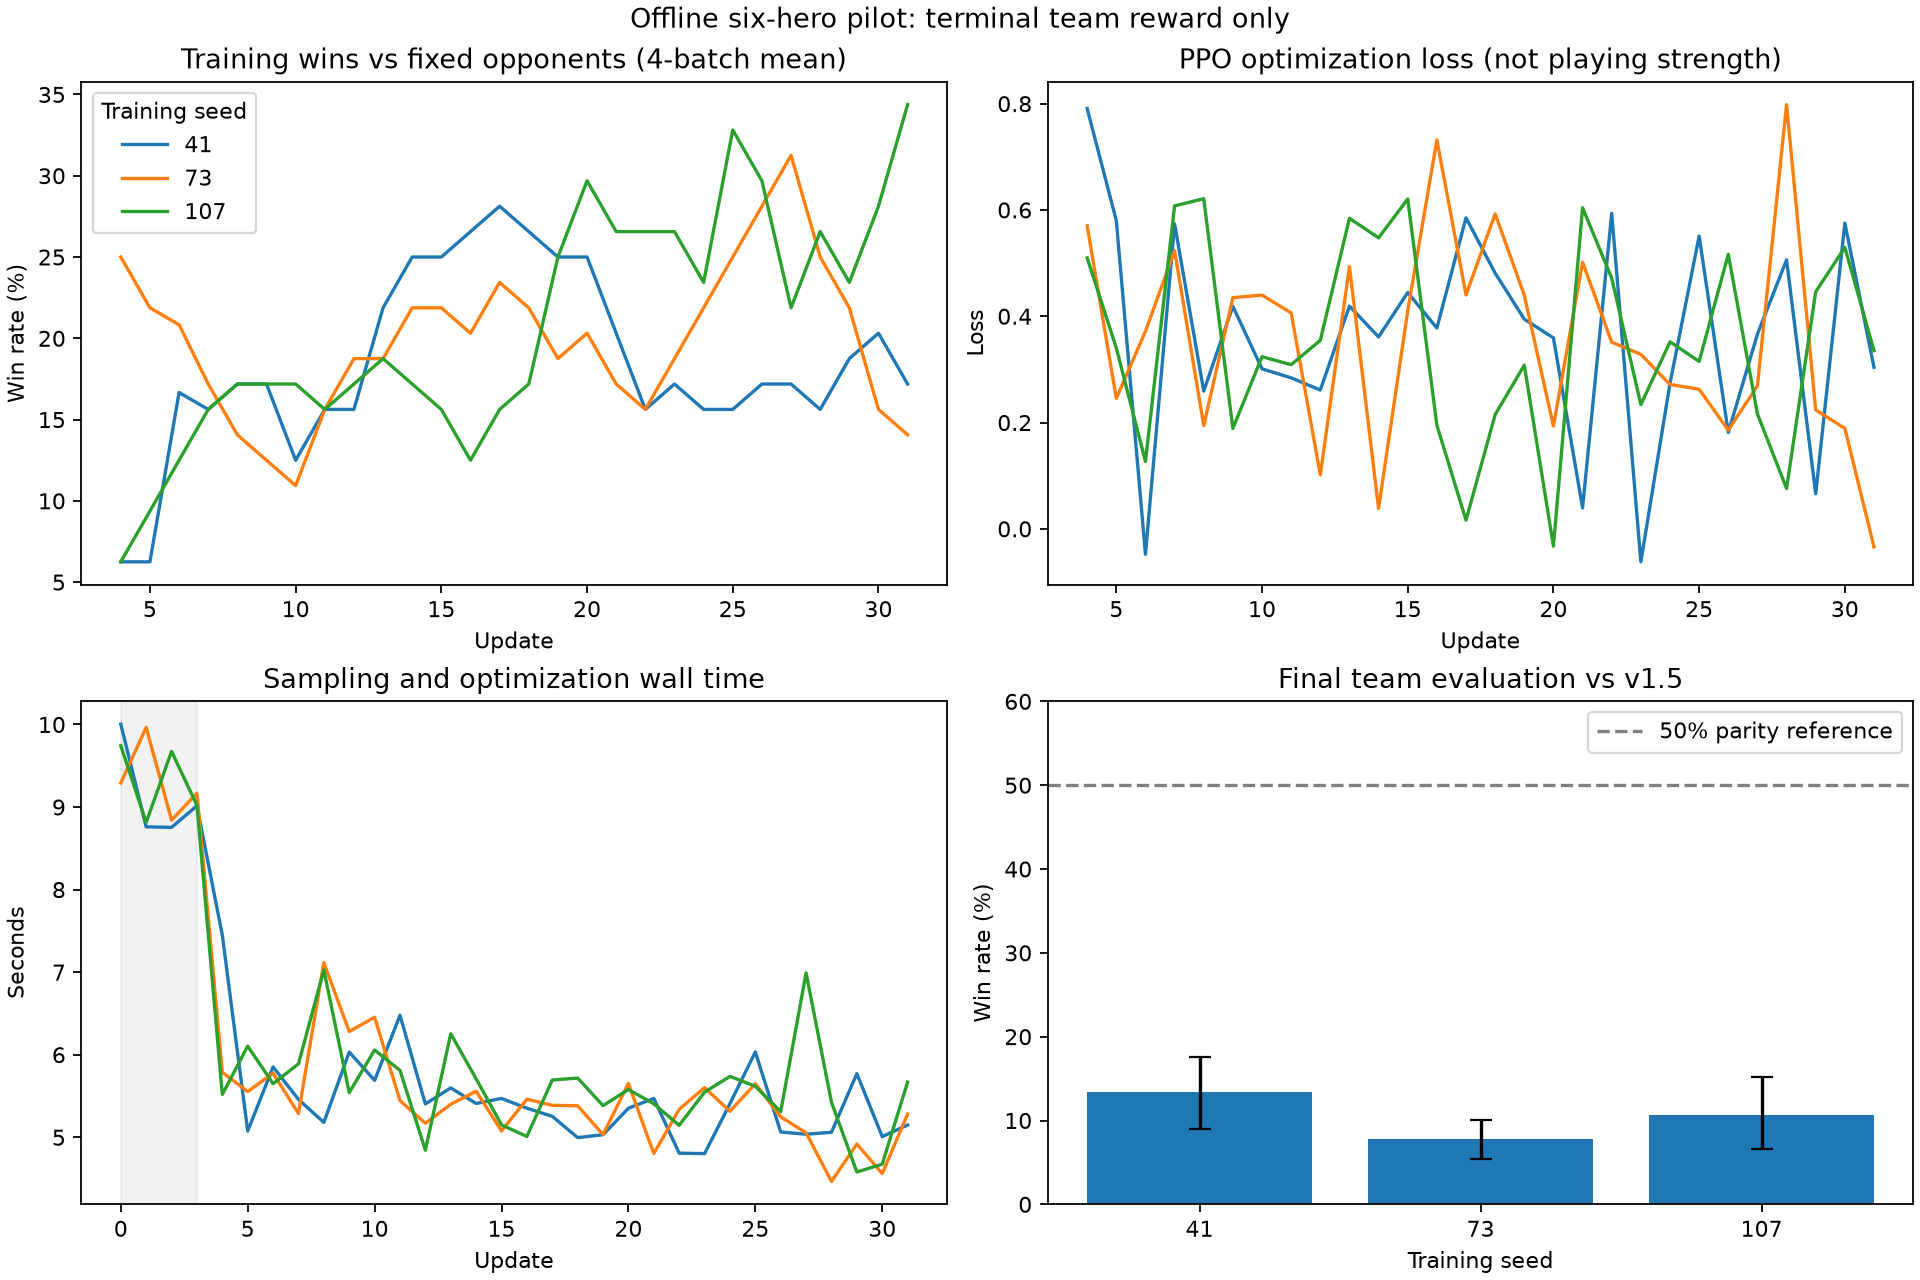

Source data for this figure (header and first rows):
seed, iteration, phase, loss, seconds, decisionsUsed, trainingFixedOpponentWins, trainingFixedOpponentGames
41, 0, imitation, 1.798, 10, 3749, 0, 0
41, 1, imitation, 1.781, 8.76, 3436, 0, 0
41, 2, imitation, 1.733, 8.753, 3723, 0, 0
41, 3, imitation, 1.727, 9.015, 3650, 0, 0
41, 4, terminal-ppo, 0.7907, 7.448, 1959, 1, 16
41, 5, terminal-ppo, 0.5801, 5.075, 1868, 1, 16
41, 6, terminal-ppo, -0.04791, 5.852, 1993, 6, 16
41, 7, terminal-ppo, 0.5738, 5.459, 1951, 2, 16
41, 8, terminal-ppo, 0.2593, 5.18, 1917, 2, 16
41, 9, terminal-ppo, 0.4186, 6.032, 1887, 1, 16
41, 10, terminal-ppo, 0.3011, 5.689, 1939, 3, 16
41, 11, terminal-ppo, 0.2842, 6.478, 1845, 4, 16
41, 12, terminal-ppo, 0.2612, 5.404, 1889, 2, 16
41, 13, terminal-ppo, 0.419, 5.598, 1884, 5, 16
41, 14, terminal-ppo, 0.3611, 5.41, 1909, 5, 16
41, 15, terminal-ppo, 0.4448, 5.47, 1806, 4, 16
41, 16, terminal-ppo, 0.3777, 5.352, 1810, 3, 16
41, 17, terminal-ppo, 0.5852, 5.254, 1961, 6, 16
41, 18, terminal-ppo, 0.4812, 4.996, 1756, 4, 16
41, 19, terminal-ppo, 0.3945, 5.031, 1825, 3, 16
41, 20, terminal-ppo, 0.3592, 5.352, 1690, 3, 16
41, 21, terminal-ppo, 0.03937, 5.47, 1941, 3, 16
41, 22, terminal-ppo, 0.5936, 4.808, 1758, 1, 16
41, 23, terminal-ppo, -0.0621, 4.802, 1873, 4, 16
41, 24, terminal-ppo, 0.2738, 5.407, 1806, 2, 16
41, 25, terminal-ppo, 0.5508, 6.034, 1753, 3, 16
41, 26, terminal-ppo, 0.1813, 5.064, 1846, 2, 16
41, 27, terminal-ppo, 0.3664, 5.037, 1894, 4, 16
41, 28, terminal-ppo, 0.5061, 5.061, 1851, 1, 16
41, 29, terminal-ppo, 0.066, 5.77, 1914, 5, 16
41, 30, terminal-ppo, 0.5753, 5.008, 1865, 3, 16
41, 31, terminal-ppo, 0.3038, 5.149, 1885, 2, 16
73, 0, imitation, 1.844, 9.292, 3507, 0, 0
73, 1, imitation, 1.771, 9.964, 3617, 0, 0
73, 2, imitation, 1.724, 8.841, 3619, 0, 0
73, 3, imitation, 1.711, 9.168, 3776, 0, 0
73, 4, terminal-ppo, 0.5702, 5.786, 2192, 4, 16
73, 5, terminal-ppo, 0.2455, 5.554, 1843, 3, 16
73, 6, terminal-ppo, 0.3715, 5.776, 1902, 3, 16
73, 7, terminal-ppo, 0.5234, 5.287, 1827, 1, 16
73, 8, terminal-ppo, 0.1942, 7.115, 2018, 2, 16
73, 9, terminal-ppo, 0.4349, 6.281, 2282, 2, 16
73, 10, terminal-ppo, 0.4399, 6.454, 1889, 2, 16
73, 11, terminal-ppo, 0.4062, 5.444, 2075, 4, 16
73, 12, terminal-ppo, 0.1016, 5.17, 1952, 4, 16
73, 13, terminal-ppo, 0.4936, 5.4, 1874, 2, 16
73, 14, terminal-ppo, 0.03833, 5.558, 2047, 4, 16
73, 15, terminal-ppo, 0.4101, 5.077, 2006, 4, 16
73, 16, terminal-ppo, 0.7318, 5.461, 1927, 3, 16
73, 17, terminal-ppo, 0.4401, 5.387, 1987, 4, 16
73, 18, terminal-ppo, 0.5928, 5.382, 1973, 3, 16
73, 19, terminal-ppo, 0.4395, 5.032, 2012, 2, 16
73, 20, terminal-ppo, 0.1933, 5.652, 2006, 4, 16
73, 21, terminal-ppo, 0.5017, 4.803, 1804, 2, 16
73, 22, terminal-ppo, 0.3512, 5.338, 1882, 2, 16
73, 23, terminal-ppo, 0.3283, 5.602, 1916, 4, 16
73, 24, terminal-ppo, 0.2715, 5.315, 1938, 6, 16
73, 25, terminal-ppo, 0.2627, 5.648, 1998, 4, 16
73, 26, terminal-ppo, 0.1856, 5.248, 1928, 4, 16
73, 27, terminal-ppo, 0.2692, 5.054, 2016, 6, 16
... 36 more rows
